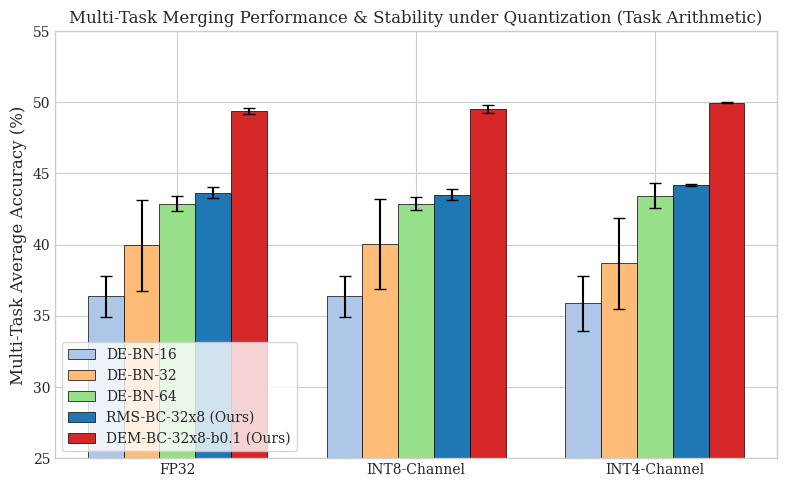
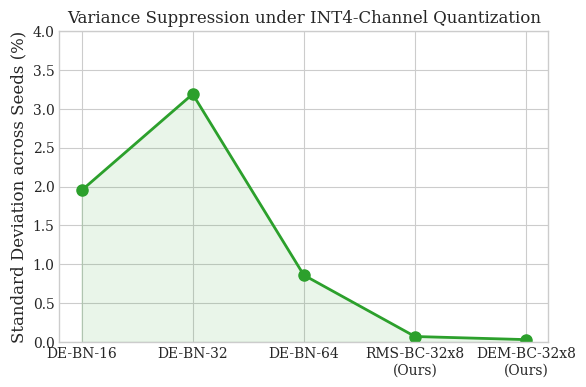

Source code (Python) for these figures, in order:
import os
import json
import matplotlib.pyplot as plt
import numpy as np

# Set publication style
plt.style.use('seaborn-v0_8-whitegrid' if 'seaborn-v0_8-whitegrid' in plt.style.available else 'default')
plt.rcParams.update({
    'font.family': 'serif',
    'font.size': 11,
    'axes.labelsize': 12,
    'axes.titlesize': 12,
    'xtick.labelsize': 10,
    'ytick.labelsize': 10,
    'figure.titlesize': 14,
    'legend.fontsize': 10,
    'figure.dpi': 300,
    'text.usetex': False  # False to avoid needing system LaTeX during script execution
})

# Default fallback data (prior results)
regimes = ['FP32', 'INT8-Channel', 'INT4-Channel']
methods_display = ['DE-BN-16', 'DE-BN-32', 'DE-BN-64', 'RMS-BC-32x8 (Ours)', 'DEM-BC-32x8-b0.1 (Ours)']

means = {
    'DE-BN-16': [36.37, 36.36, 35.88],
    'DE-BN-32': [39.97, 40.05, 38.68],
    'DE-BN-64': [42.89, 42.89, 43.44],
    'RMS-BC-32x8 (Ours)': [43.66, 43.51, 44.20],
    'DEM-BC-32x8-b0.1 (Ours)': [49.40, 49.53, 49.96]
}

stds = {
    'DE-BN-16': [1.46, 1.44, 1.95],
    'DE-BN-32': [3.20, 3.17, 3.19],
    'DE-BN-64': [0.56, 0.48, 0.86],
    'RMS-BC-32x8 (Ours)': [0.38, 0.39, 0.07],
    'DEM-BC-32x8-b0.1 (Ours)': [0.21, 0.27, 0.03]
}

# Try loading dynamically from results.json
results_path = "results/results.json"
if os.path.exists(results_path):
    print(f"Loading dynamic results from {results_path}...")
    try:
        with open(results_path, "r") as f:
            res = json.load(f)
            
        # Extract sweeps for TA
        ta_data = {}
        for entry in res.get("sweeps", []):
            if entry.get("merging") == "TA":
                # Key: (precision, calibration) -> (mean, std)
                ta_data[(entry["precision"], entry["calibration"])] = (entry["mean_acc"] * 100, entry["std_acc"] * 100)
                
        # Fill means and stds dynamically if available
        new_means = {}
        new_stds = {}
        success = True
        
        # Mapping from display method to json calibration key
        method_map = {
            'DE-BN-16': 'DE-BN-16',
            'DE-BN-32': 'DE-BN-32',
            'DE-BN-64': 'DE-BN-64',
            'RMS-BC-32x8 (Ours)': 'RMS-BC-32x8',
            'DEM-BC-32x8-b0.1 (Ours)': 'DEM-BC-32x8-b0.1'
        }
        
        for disp_name, json_name in method_map.items():
            new_means[disp_name] = []
            new_stds[disp_name] = []
            for r in regimes:
                key = (r, json_name)
                if key in ta_data:
                    m_val, s_val = ta_data[key]
                    new_means[disp_name].append(m_val)
                    new_stds[disp_name].append(s_val)
                else:
                    success = False
                    print(f"Warning: Key {key} not found in results.json sweeps!")
                    break
                    
        if success:
            means = new_means
            stds = new_stds
            print("Successfully updated plot data from results.json!")
        else:
            print("Failed to completely update plot data from results.json. Using fallback.")
    except Exception as e:
        print(f"Error loading results.json: {e}. Using fallback.")

# Color palette (soft and professional)
colors = ['#aec7e8', '#ffbb78', '#98df8a', '#1f77b4', '#d62728']

# 1. Bar Chart: Accuracy and Variance Comparison
fig, ax = plt.subplots(figsize=(8, 5))
x = np.arange(len(regimes))
width = 0.15

for i, method in enumerate(methods_display):
    offset = (i - len(methods_display)/2 + 0.5) * width
    ax.bar(x + offset, means[method], width, yerr=stds[method], 
           label=method, color=colors[i], capsize=4, edgecolor='black', linewidth=0.5)

ax.set_ylabel('Multi-Task Average Accuracy (%)')
ax.set_title('Multi-Task Merging Performance & Stability under Quantization (Task Arithmetic)')
ax.set_xticks(x)
ax.set_xticklabels(regimes)
ax.set_ylim(25, 55)
ax.legend(loc='lower left', frameon=True)
plt.tight_layout()
plt.savefig('accuracy_comparison.pdf', format='pdf', bbox_inches='tight')
plt.savefig('accuracy_comparison.png', format='png', bbox_inches='tight')
plt.close()

# 2. Line Chart: Standard Deviation / Uncertainty reduction
fig, ax = plt.subplots(figsize=(6, 4))
# Focus on INT4 precision where variance is most critical
int4_stds = [stds[m][-1] for m in methods_display]
x_labels = ['DE-BN-16', 'DE-BN-32', 'DE-BN-64', 'RMS-BC-32x8\n(Ours)', 'DEM-BC-32x8\n(Ours)']

ax.plot(x_labels, int4_stds, marker='o', color='#2ca02c', linewidth=2, markersize=8, label='Std. Dev. (%)')
ax.fill_between(x_labels, int4_stds, color='#2ca02c', alpha=0.1)
ax.set_ylabel('Standard Deviation across Seeds (%)')
ax.set_title('Variance Suppression under INT4-Channel Quantization')
ax.set_ylim(0, 4)
plt.tight_layout()
plt.savefig('variance_reduction.pdf', format='pdf', bbox_inches='tight')
plt.savefig('variance_reduction.png', format='png', bbox_inches='tight')
plt.close()

print("Plots successfully generated!")
